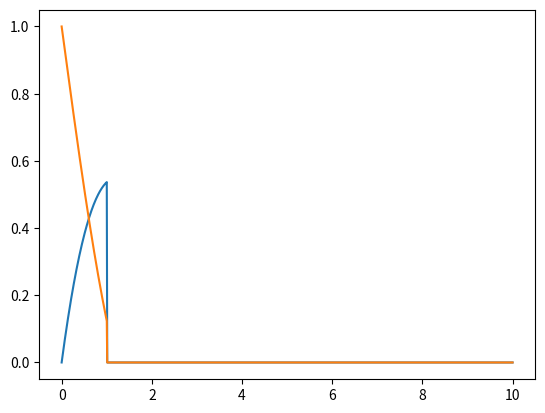

Generate this figure with matplotlib:
#solve second order ordinary differential equation with euler method

import numpy as np
import matplotlib.pyplot as plt

#constants:
b = 1
c = 1
N=1000

time = np.linspace(0,10,N)
Z1 = np.zeros(N)
Z2 = np.zeros(N)

Z1[0] = 0
Z2[0] = 1

def Z1_dx(Z1,Z2):
    return Z2

def Z2_dx(Z1,Z2):
    return -b*Z2 - c*Z1

def euler(Z1,Z2):
    for i in range(100):
        Z1[i+1] = Z1[i] + Z1_dx(Z1[i],Z2[i])*0.01
        Z2[i+1] = Z2[i] + Z2_dx(Z1[i],Z2[i])*0.01
    return Z1,Z2

Z1,Z2 = euler(Z1,Z2)

plt.plot(time,Z1)
plt.plot(time,Z2)
plt.show()
